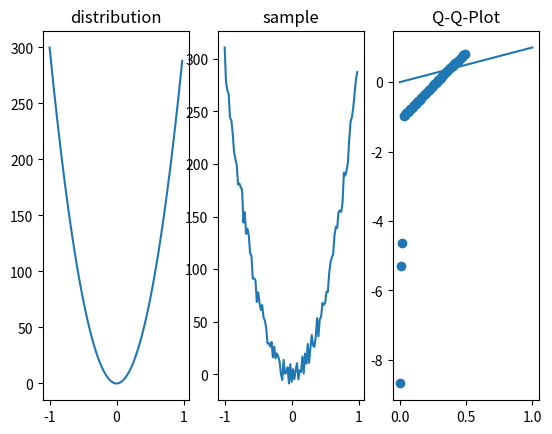

The matplotlib source for this figure:
from matplotlib import pyplot as plt
import numpy as np


def cubic_function(x):
    return 300 * x * x


def add_random(x):
    factor = 25
    return x + factor * (np.random.rand() - 0.5)


def main():
    N = 50
    x = np.arange(-1, 1, 1 / N)
    print(len(x))
    y = [cubic_function(_x) for _x in x]
    y_sample = [add_random(cubic_function(_x)) for _x in x]
    plt.subplot(1, 3, 1)
    plt.plot(x, y)
    plt.title("distribution")

    plt.subplot(1, 3, 2)
    plt.plot(x, y_sample)
    plt.title("sample")

    plt.subplot(1, 3, 3)
    v = [0, 1]

    plt.plot(v, v)

    a = y_sample
    x_quantil = np.arange(0, 1, 0.01)
    y_quantils = [np.quantile((x, y_sample), q=_x_q) for _x_q in x_quantil[:50]]

    print(np.quantile(a, 0.5))
    plt.scatter(x_quantil[:50], y_quantils)
    plt.title("Q-Q-Plot")

    plt.show()


if __name__ == "__main__":
    main()
